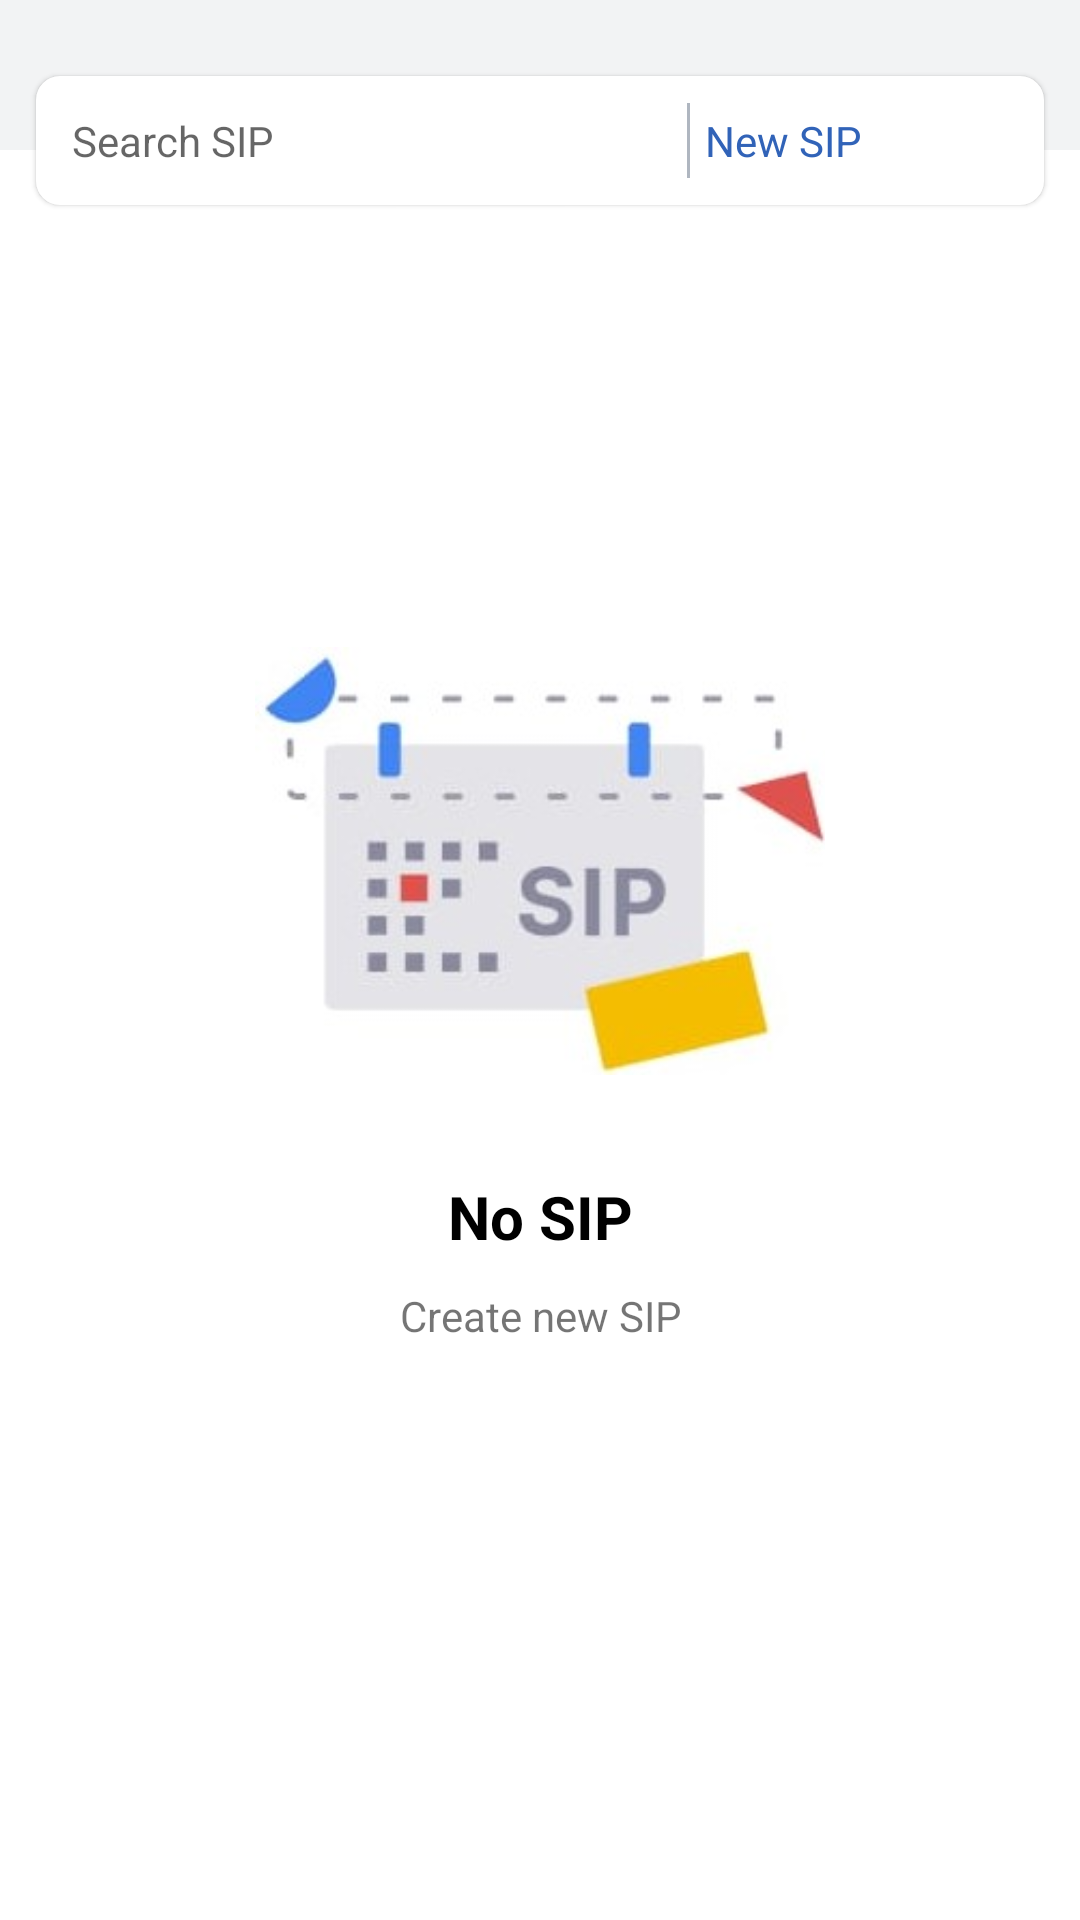

Write the Android layout XML for this screen, with the resource values it uses.
<!-- AndroidManifest.xml: application theme Theme.TheLegendTrader -->
<!-- res/layout/fragment_sip.xml -->
<?xml version="1.0" encoding="utf-8"?>
<androidx.constraintlayout.widget.ConstraintLayout xmlns:android="http://schemas.android.com/apk/res/android"
    xmlns:tools="http://schemas.android.com/tools"
    android:layout_width="match_parent"
    android:layout_height="match_parent"
    xmlns:app="http://schemas.android.com/apk/res-auto"
    tools:context=".Activity.ui.Tools.SipFragment">

    <RelativeLayout
        android:layout_width="match_parent"
        android:layout_height="match_parent">

        <LinearLayout
            android:id="@+id/llTop"
            android:layout_width="match_parent"
            android:layout_height="50dp"
            android:background="@color/gray4"
            android:orientation="horizontal" />

        <LinearLayout
            android:id="@+id/llSecond"
            android:layout_width="match_parent"
            android:layout_height="wrap_content"
            android:layout_below="@+id/llTop"
            android:layout_marginLeft="12dp"
            android:elevation="1dp"
            android:weightSum="1.5"
            android:layout_marginTop="-25dp"
            android:layout_marginRight="12dp"
            android:background="@drawable/gtt_bg"
            android:orientation="horizontal">

            <TextView
                android:layout_width="match_parent"
                android:layout_height="wrap_content"
                android:background="@android:color/transparent"
                android:drawablePadding="12dp"
                android:layout_weight=".53"
                android:drawableTint="@color/gray"
                android:hint="@string/search_sip"
                android:drawableLeft="@drawable/ic_baseline_search_24"
                android:padding="12dp" />

            

            <View
                android:layout_width="1dp"
                android:layout_height="25dp"
                android:padding="10dp"
                android:layout_gravity="center_vertical"
                android:layout_marginTop="1dp"
                android:layout_marginBottom="1dp"
                android:background="@color/gray1"/>

            <TextView
                android:layout_width="match_parent"
                android:layout_height="wrap_content"
                android:text="@string/new_sip"
                android:layout_marginStart="5dp"
                android:drawablePadding="5dp"
                android:layout_weight=".97"
                android:textSize="14sp"
                android:drawableStart="@drawable/ic_baseline_add_24"
                app:drawableTint="@color/blue"
                android:textColor="@color/blue"/>

        </LinearLayout>

        
        <LinearLayout
            android:layout_width="match_parent"
            android:layout_height="match_parent"
            android:layout_centerInParent="true"
            android:gravity="center"
            android:orientation="vertical">

            <ImageView
                android:layout_width="190dp"
                android:layout_height="190dp"
                android:scaleType="centerInside"
                android:src="@drawable/five" />

            <TextView
                android:layout_width="match_parent"
                android:layout_height="wrap_content"
                android:layout_marginTop="10dp"
                android:gravity="center"
                android:text="@string/no_sip"
                android:textColor="@color/black"
                android:textSize="20sp"
                android:textStyle="bold" />

            <TextView
                android:layout_width="match_parent"
                android:layout_height="wrap_content"
                android:layout_marginTop="10dp"
                android:gravity="center"
                android:text="Create new SIP" />

        </LinearLayout>

    </RelativeLayout>

</androidx.constraintlayout.widget.ConstraintLayout>
<!-- resources referenced by this layout -->
<resources>
  <color name="black">#FF000000</color>
  <color name="blue">#3163b8</color>
  <color name="gray">#D3D3D3</color>
  <color name="gray1">#afb6c0</color>
  <color name="gray4">#9FEBECEE</color>
  <!-- drawable five: jpeg bitmap (drawable, 32281 bytes) -->
  <!-- drawable gtt_bg (drawable) -->
  <?xml version="1.0" encoding="utf-8"?>
  <shape xmlns:android="http://schemas.android.com/apk/res/android"
      android:shape="rectangle">
  
      <solid android:color="@color/white"/>
      <corners android:radius="8dp"/>
      
  
  </shape>
  <string name="new_sip">New SIP</string>
  <string name="no_sip">No SIP</string>
  <string name="search_sip">Search SIP</string>
  <style name="Theme.TheLegendTrader" parent="Theme.MaterialComponents.DayNight.NoActionBar">
          
          <item name="colorPrimary">@color/white</item>
          <item name="colorPrimaryVariant">@color/white</item>
          <item name="colorOnPrimary">@color/white</item>
          
          <item name="colorSecondary">@color/teal_200</item>
          <item name="colorSecondaryVariant">@color/teal_700</item>
          <item name="colorOnSecondary">@color/black</item>
          
          <item name="android:statusBarColor" tools:targetApi="l">?attr/colorPrimaryVariant</item>
          
      </style>
  <color name="white">#FFFFFFFF</color>
  <color name="teal_200">#FF03DAC5</color>
  <color name="teal_700">#FF018786</color>
</resources>
